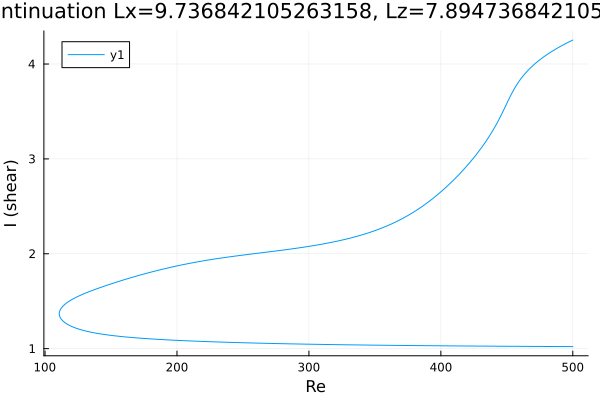

The table this chart was drawn from, first rows:
Re, shear
500.0, 4.252
499.3, 4.248
497.9, 4.238
496.5, 4.229
495.1, 4.219
493.7, 4.209
492.3, 4.198
490.9, 4.187
489.6, 4.178
488.2, 4.167
486.8, 4.155
485.4, 4.143
484, 4.131
482.6, 4.119
481.2, 4.106
479.7, 4.093
478.3, 4.079
476.9, 4.065
475.5, 4.05
474.1, 4.034
472.7, 4.018
471.3, 4.002
469.8, 3.984
468.4, 3.966
467, 3.947
465.6, 3.926
464.2, 3.905
462.8, 3.882
461.4, 3.857
459.9, 3.831
458.5, 3.803
457.1, 3.772
455.7, 3.739
454.3, 3.704
452.9, 3.666
451.5, 3.627
450, 3.586
448.6, 3.544
447.2, 3.503
446.8, 3.492
445.4, 3.452
444, 3.414
442.6, 3.377
441.2, 3.341
439.7, 3.307
438.3, 3.275
436.9, 3.243
435.5, 3.213
434.1, 3.183
432.7, 3.155
431.3, 3.127
429.8, 3.1
428.4, 3.074
427, 3.048
425.6, 3.024
424.2, 2.999
422.8, 2.975
421.4, 2.952
419.9, 2.929
418.5, 2.907
... 560 more rows
